The GitHub repository satwiksain305/SafeTread contains a labelled image folder "datasets" with 2 categories: critical, healthy. Examples follow, each with its label.

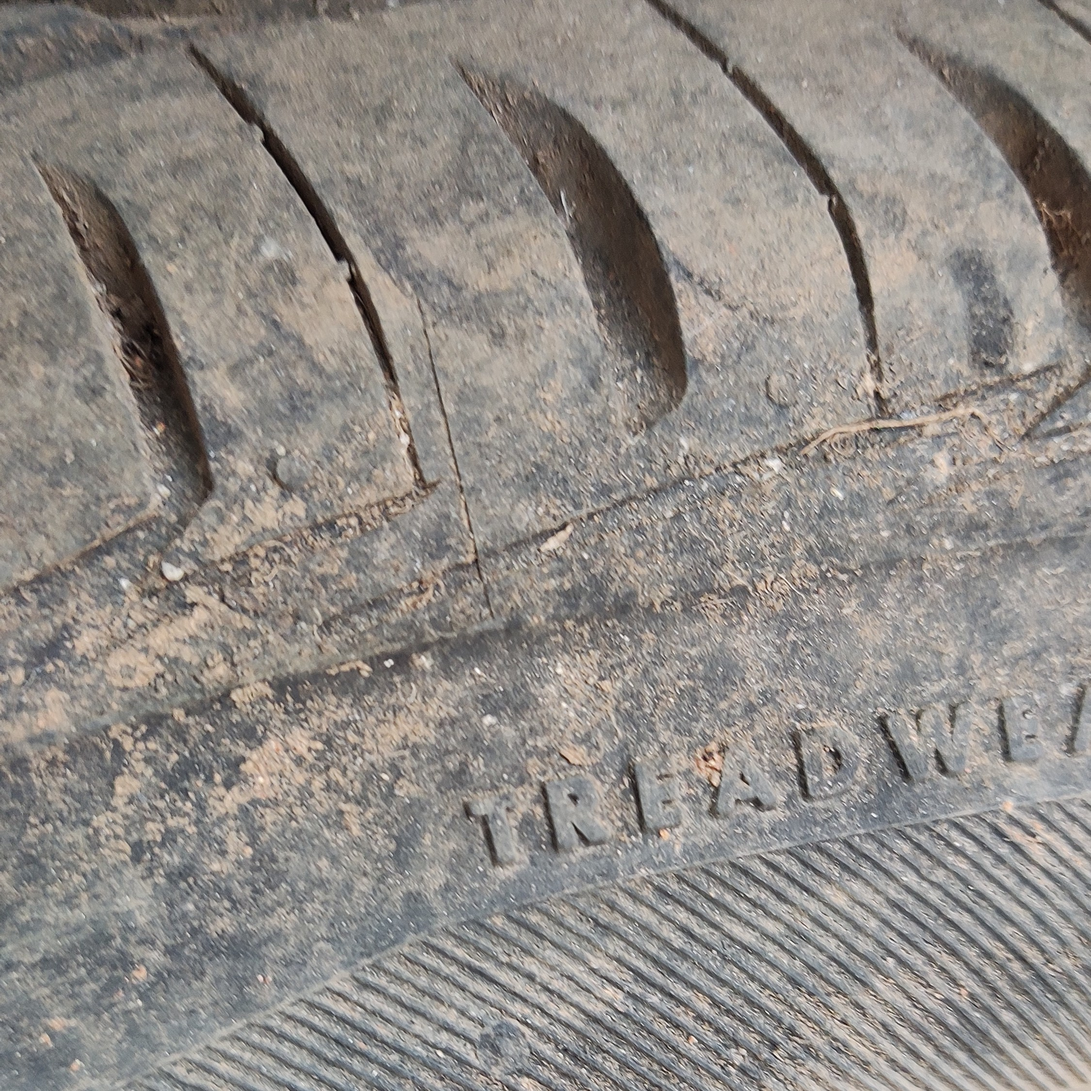
Label: critical

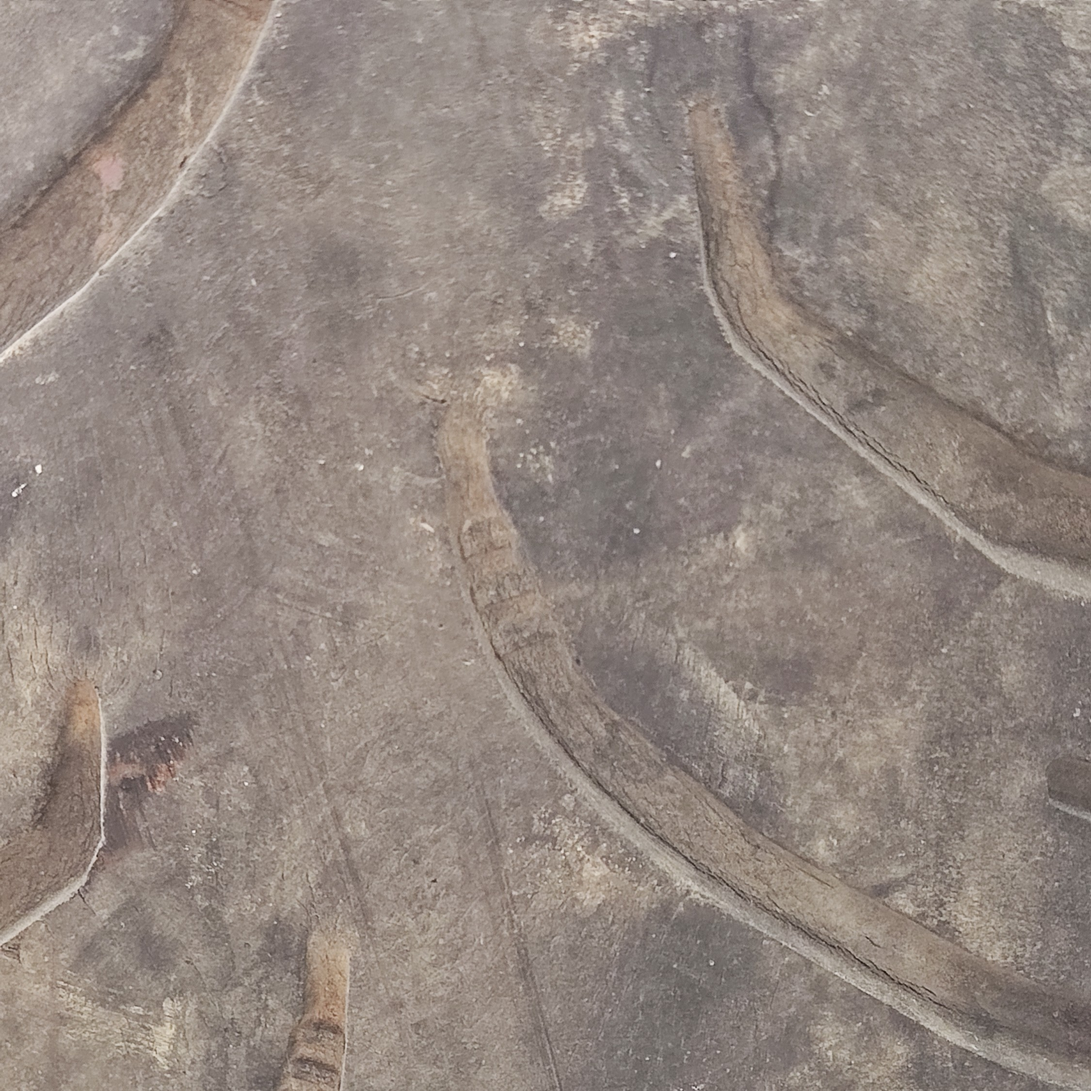
Label: critical

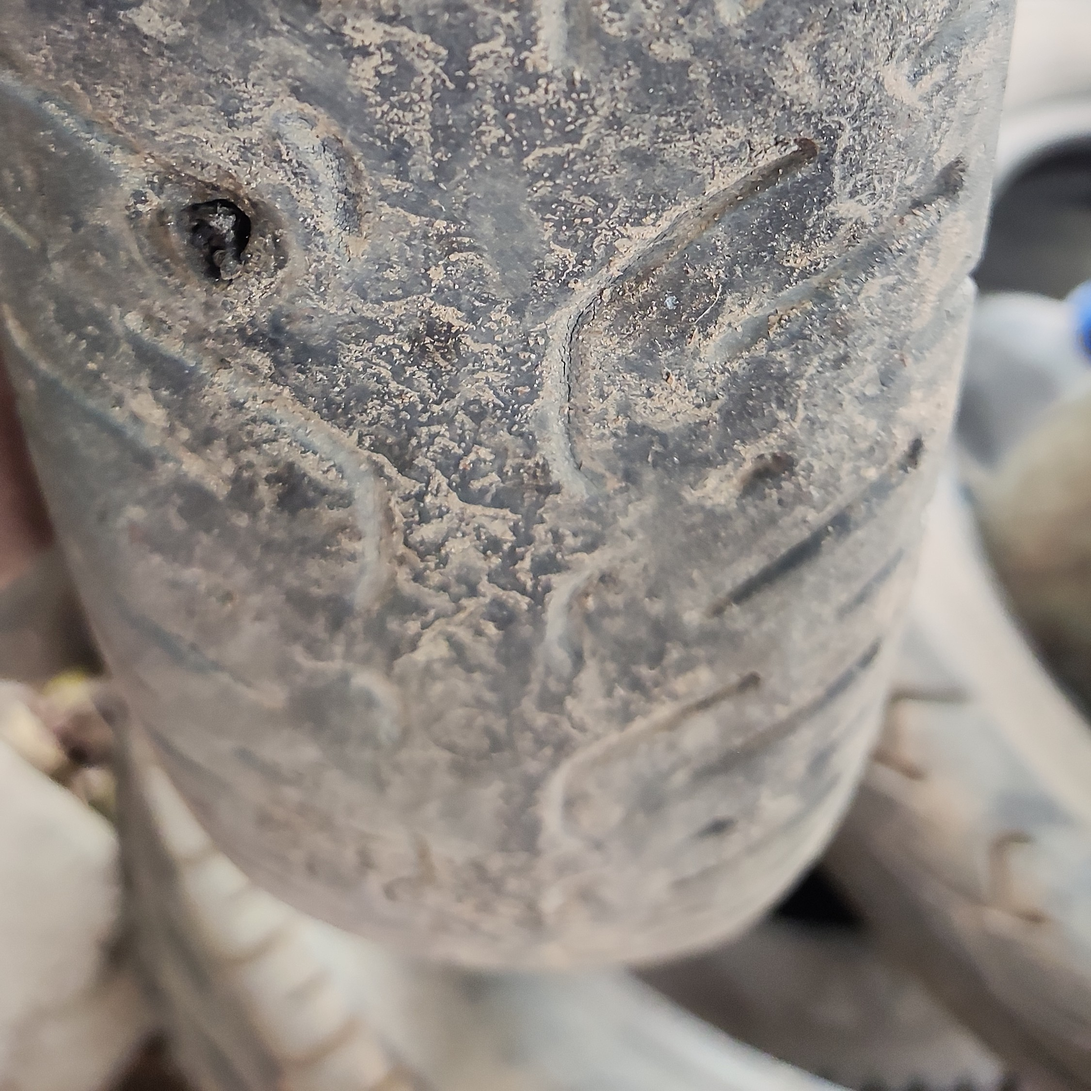
Label: critical

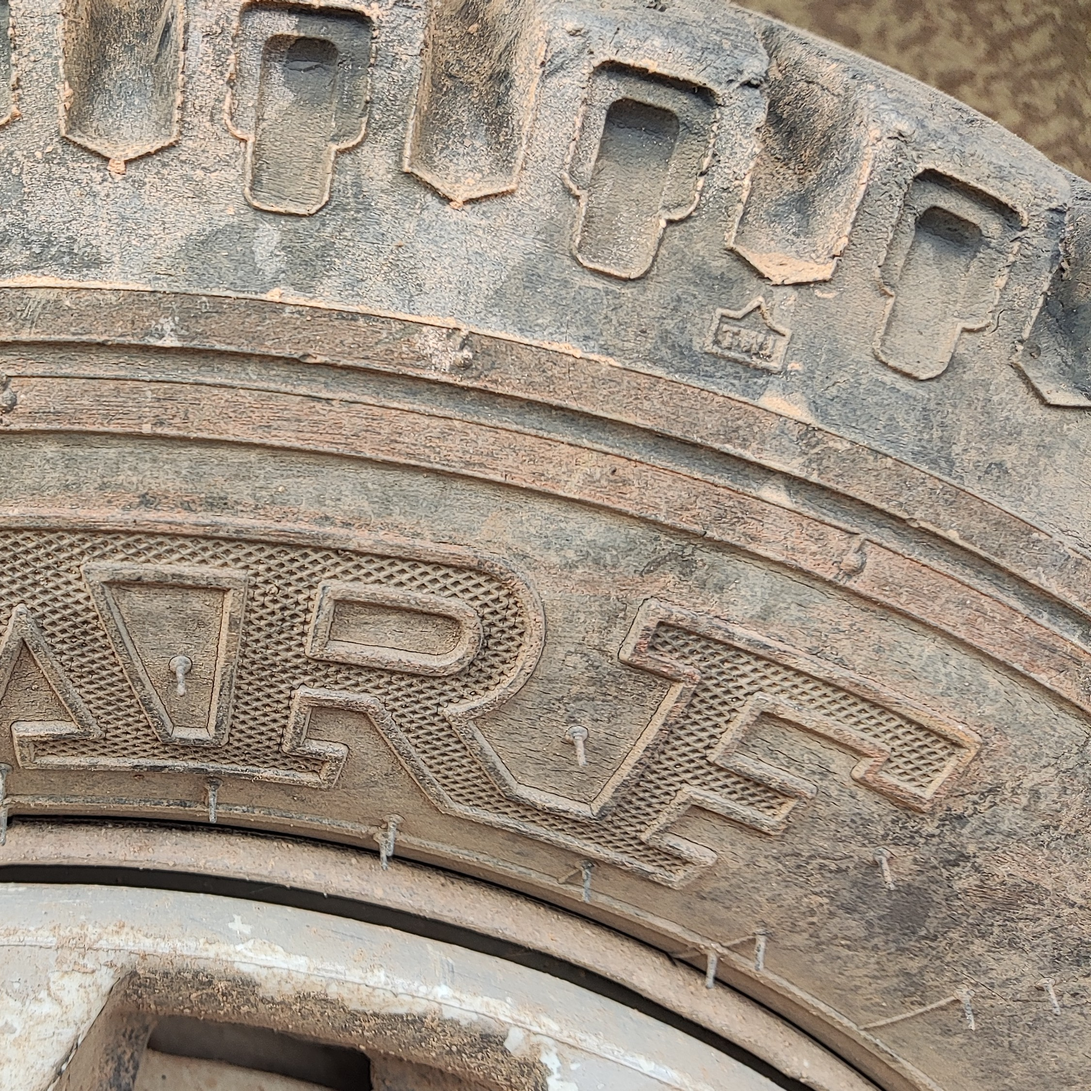
Label: healthy

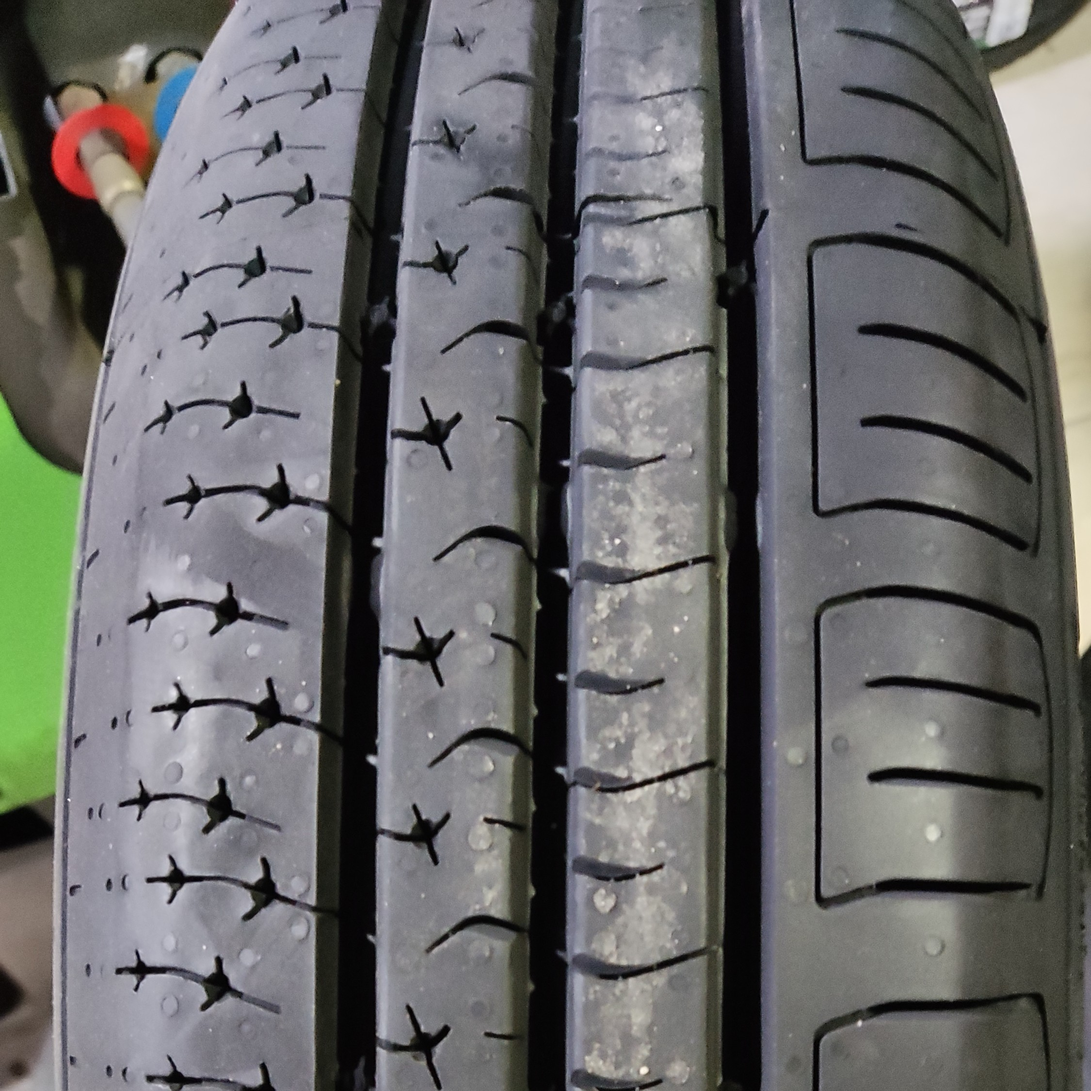
Label: healthy

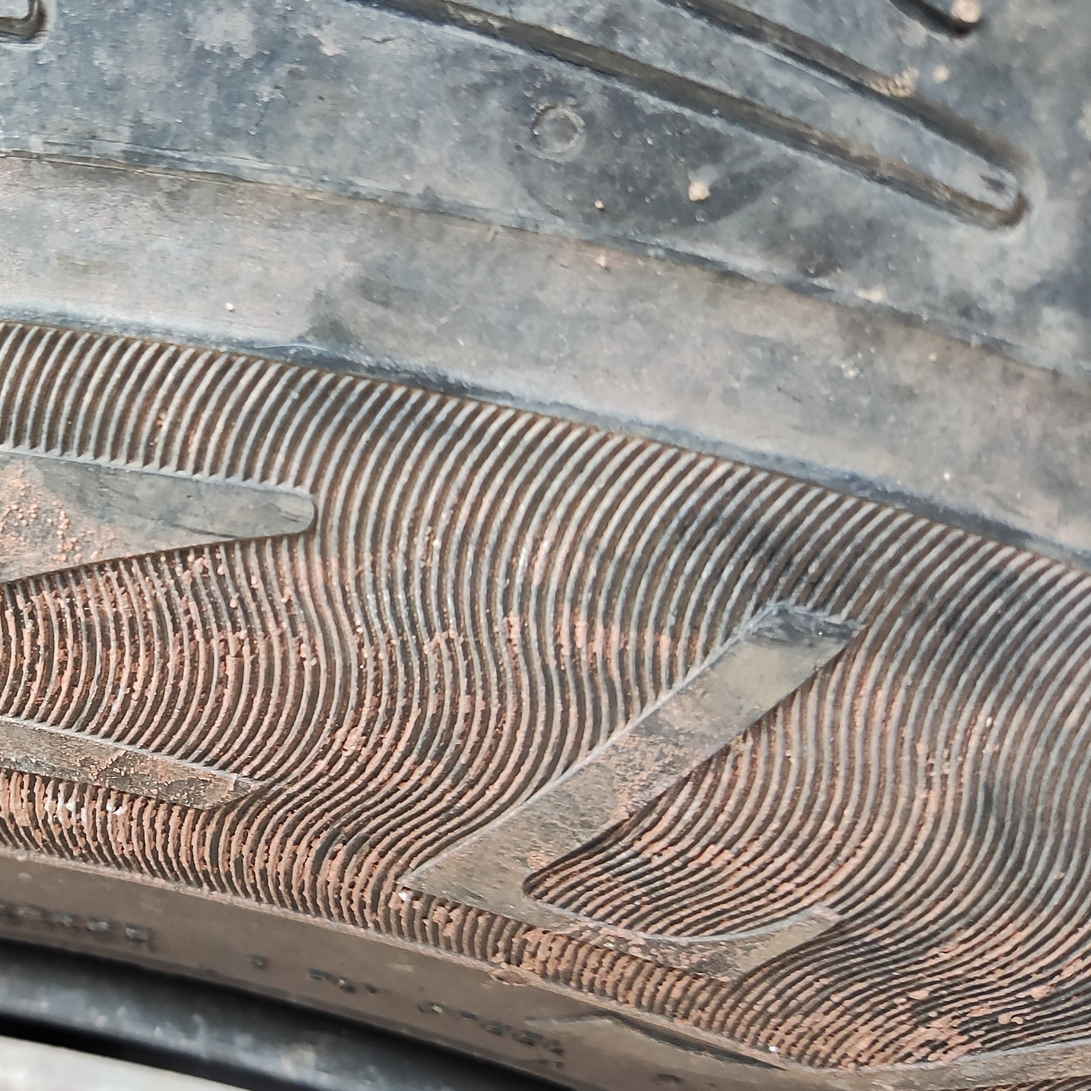
Label: healthy
